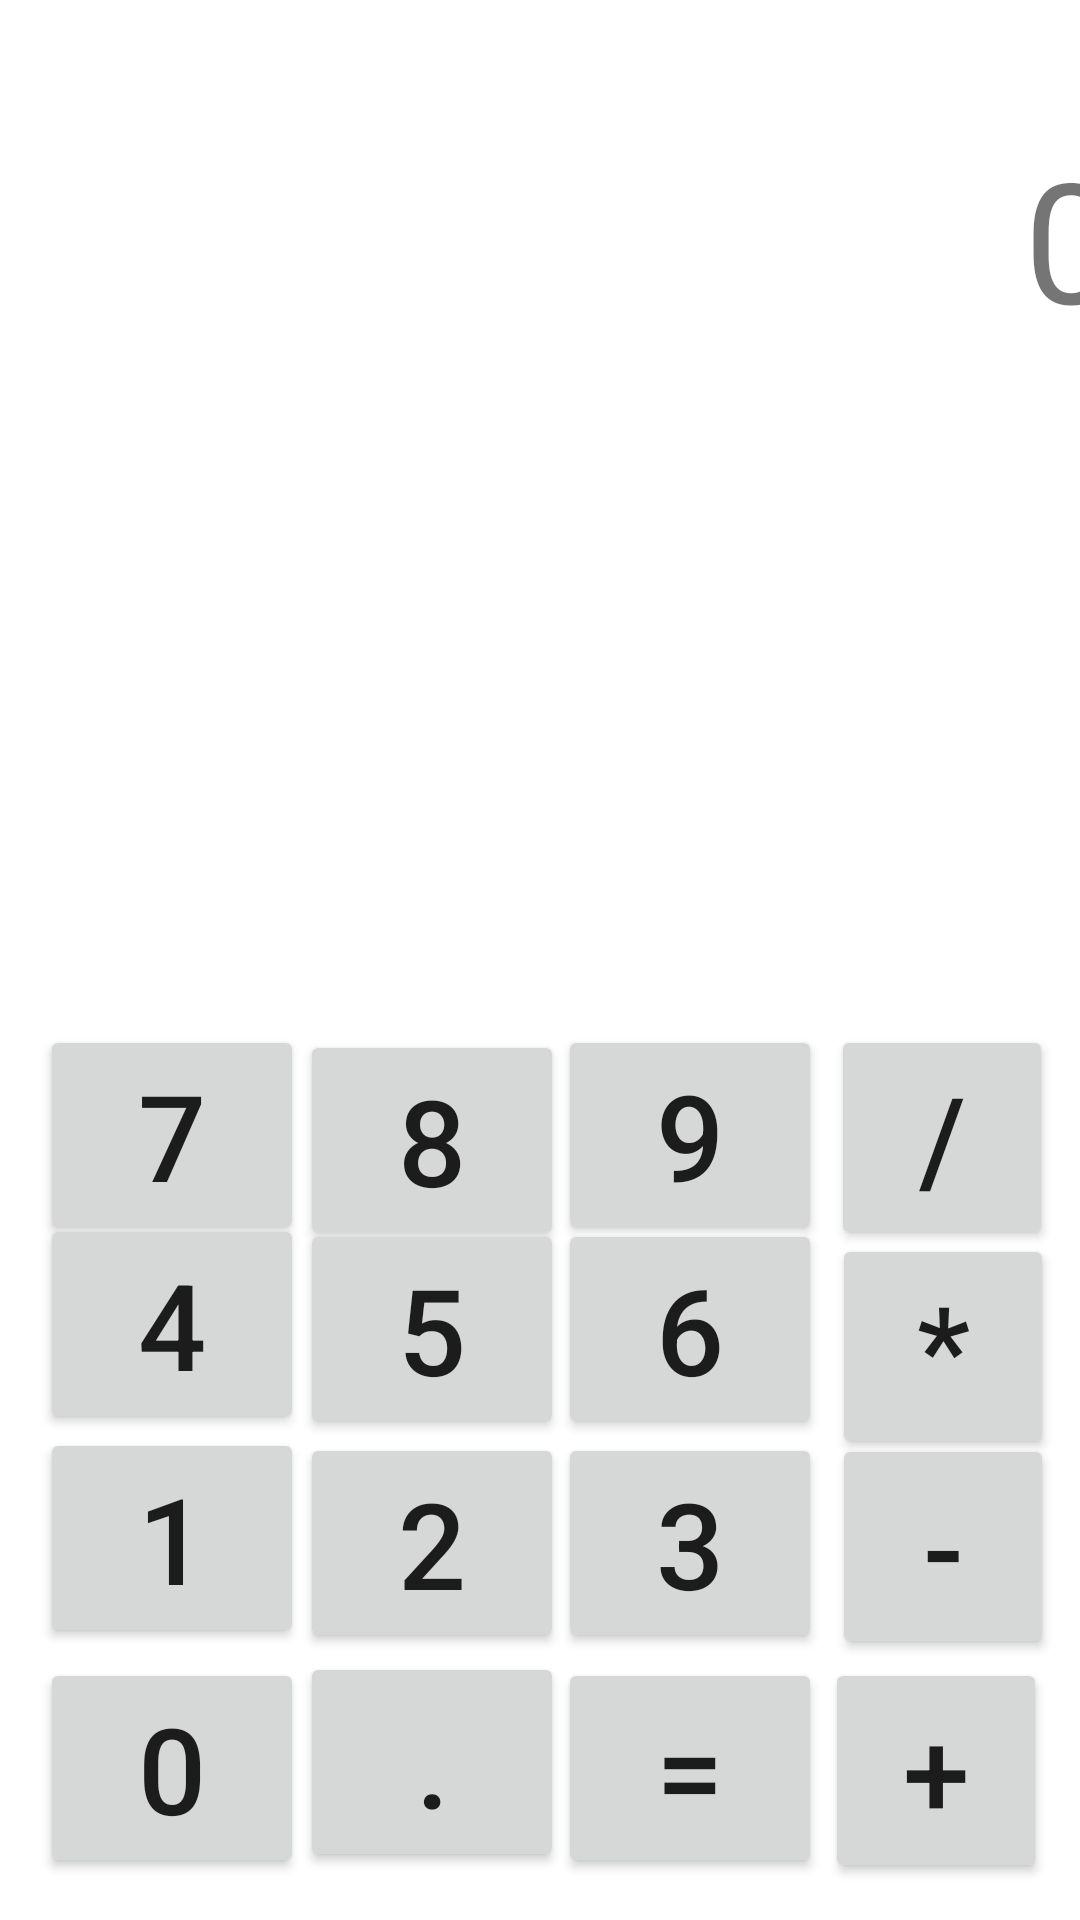

Layout XML and referenced resources for this Android screen:
<!-- AndroidManifest.xml: application theme Theme.Skola -->
<!-- res/layout/kalkulacka.xml -->
<?xml version="1.0" encoding="utf-8"?>
<androidx.constraintlayout.widget.ConstraintLayout xmlns:android="http://schemas.android.com/apk/res/android"
    xmlns:app="http://schemas.android.com/apk/res-auto"
    android:layout_width="match_parent"
    android:layout_height="match_parent">

    <TextView
        android:id="@+id/kalkulackaDisplay"
        android:layout_width="384dp"
        android:layout_height="64dp"
        android:text="@string/empty"
        android:gravity="end"
        android:textSize="56sp"
        android:maxLength="12"
        app:layout_constraintBottom_toBottomOf="parent"
        app:layout_constraintEnd_toEndOf="parent"
        app:layout_constraintHorizontal_bias="0.497"
        app:layout_constraintStart_toStartOf="parent"
        app:layout_constraintTop_toTopOf="parent"
        app:layout_constraintVertical_bias="0.073" />

    <Button
        android:id="@+id/button2"
        android:layout_width="wrap_content"
        android:layout_height="wrap_content"
        android:onClick="kalkulacka"
        android:text="@string/c1"
        android:textSize="40sp"
        app:layout_constraintBottom_toBottomOf="parent"
        app:layout_constraintEnd_toEndOf="parent"
        app:layout_constraintHorizontal_bias="0.049"
        app:layout_constraintStart_toStartOf="parent"
        app:layout_constraintTop_toTopOf="parent"
        app:layout_constraintVertical_bias="0.84" />

    <Button
        android:id="@+id/button6"
        android:layout_width="wrap_content"
        android:layout_height="wrap_content"
        android:onClick="kalkulacka"
        android:text="@string/c3"
        android:textSize="40sp"
        app:layout_constraintBottom_toBottomOf="parent"
        app:layout_constraintEnd_toEndOf="parent"
        app:layout_constraintHorizontal_bias="0.684"
        app:layout_constraintStart_toStartOf="parent"
        app:layout_constraintTop_toTopOf="parent"
        app:layout_constraintVertical_bias="0.843" />

    <Button
        android:id="@+id/button7"
        android:layout_width="wrap_content"
        android:layout_height="wrap_content"
        android:onClick="kalkulacka"
        android:text="@string/c6"
        android:textSize="40sp"
        app:layout_constraintBottom_toBottomOf="parent"
        app:layout_constraintEnd_toEndOf="parent"
        app:layout_constraintHorizontal_bias="0.684"
        app:layout_constraintStart_toStartOf="parent"
        app:layout_constraintTop_toTopOf="parent"
        app:layout_constraintVertical_bias="0.717" />

    <Button
        android:id="@+id/button10"
        android:layout_width="wrap_content"
        android:layout_height="wrap_content"
        android:onClick="kalkulacka"
        android:text="@string/c9"
        android:textSize="40sp"
        app:layout_constraintBottom_toBottomOf="parent"
        app:layout_constraintEnd_toEndOf="parent"
        app:layout_constraintHorizontal_bias="0.684"
        app:layout_constraintStart_toStartOf="parent"
        app:layout_constraintTop_toTopOf="parent"
        app:layout_constraintVertical_bias="0.603" />

    <Button
        android:id="@+id/button16"
        android:layout_width="74dp"
        android:layout_height="75dp"
        android:onClick="kalkulacka"
        android:text="@string/divided"
        android:textSize="40sp"
        app:layout_constraintBottom_toBottomOf="parent"
        app:layout_constraintEnd_toEndOf="parent"
        app:layout_constraintHorizontal_bias="0.968"
        app:layout_constraintStart_toStartOf="parent"
        app:layout_constraintTop_toTopOf="parent"
        app:layout_constraintVertical_bias="0.605" />

    <Button
        android:id="@+id/button3"
        android:layout_width="74dp"
        android:layout_height="75dp"
        android:onClick="kalkulacka"
        android:text="@string/plus"
        android:textSize="40sp"
        app:layout_constraintBottom_toBottomOf="parent"
        app:layout_constraintEnd_toEndOf="parent"
        app:layout_constraintHorizontal_bias="0.961"
        app:layout_constraintStart_toStartOf="parent"
        app:layout_constraintTop_toTopOf="parent"
        app:layout_constraintVertical_bias="0.978" />

    <Button
        android:id="@+id/button5"
        android:layout_width="74dp"
        android:layout_height="75dp"
        android:onClick="kalkulacka"
        android:text="@string/minus"
        android:textSize="40sp"
        app:layout_constraintBottom_toBottomOf="parent"
        app:layout_constraintEnd_toEndOf="parent"
        app:layout_constraintHorizontal_bias="0.97"
        app:layout_constraintStart_toStartOf="parent"
        app:layout_constraintTop_toTopOf="parent"
        app:layout_constraintVertical_bias="0.846" />

    <Button
        android:id="@+id/button17"
        android:layout_width="74dp"
        android:layout_height="75dp"
        android:onClick="kalkulacka"
        android:text="@string/times"
        android:textSize="40sp"
        app:layout_constraintBottom_toBottomOf="parent"
        app:layout_constraintEnd_toEndOf="parent"
        app:layout_constraintHorizontal_bias="0.97"
        app:layout_constraintStart_toStartOf="parent"
        app:layout_constraintTop_toTopOf="parent"
        app:layout_constraintVertical_bias="0.728" />

    <Button
        android:id="@+id/button13"
        android:layout_width="wrap_content"
        android:layout_height="wrap_content"
        android:onClick="kalkulacka"
        android:text="@string/c0"
        android:textSize="40sp"
        app:layout_constraintBottom_toBottomOf="parent"
        app:layout_constraintEnd_toEndOf="parent"
        app:layout_constraintHorizontal_bias="0.049"
        app:layout_constraintStart_toStartOf="parent"
        app:layout_constraintTop_toTopOf="parent"
        app:layout_constraintVertical_bias="0.975" />

    <Button
        android:id="@+id/button14"
        android:layout_width="wrap_content"
        android:layout_height="wrap_content"
        android:onClick="kalkulacka"
        android:text="@string/dot"
        android:textSize="40sp"
        app:layout_constraintBottom_toBottomOf="parent"
        app:layout_constraintEnd_toEndOf="parent"
        app:layout_constraintHorizontal_bias="0.368"
        app:layout_constraintStart_toStartOf="parent"
        app:layout_constraintTop_toTopOf="parent"
        app:layout_constraintVertical_bias="0.972" />

    <Button
        android:id="@+id/button15"
        android:layout_width="wrap_content"
        android:layout_height="wrap_content"
        android:onClick="kalkulacka"
        android:text="@string/equals"
        android:textSize="40sp"
        app:layout_constraintBottom_toBottomOf="parent"
        app:layout_constraintEnd_toEndOf="parent"
        app:layout_constraintHorizontal_bias="0.684"
        app:layout_constraintStart_toStartOf="parent"
        app:layout_constraintTop_toTopOf="parent"
        app:layout_constraintVertical_bias="0.975" />

    <Button
        android:id="@+id/button11"
        android:layout_width="wrap_content"
        android:layout_height="wrap_content"
        android:onClick="kalkulacka"
        android:text="@string/c8"
        android:textSize="40sp"
        app:layout_constraintBottom_toBottomOf="parent"
        app:layout_constraintEnd_toEndOf="parent"
        app:layout_constraintHorizontal_bias="0.368"
        app:layout_constraintStart_toStartOf="parent"
        app:layout_constraintTop_toTopOf="parent"
        app:layout_constraintVertical_bias="0.606" />

    <Button
        android:id="@+id/button12"
        android:layout_width="wrap_content"
        android:layout_height="wrap_content"
        android:text="@string/c7"
        android:textSize="40sp"
        android:onClick="kalkulacka"
        app:layout_constraintBottom_toBottomOf="parent"
        app:layout_constraintEnd_toEndOf="parent"
        app:layout_constraintHorizontal_bias="0.049"
        app:layout_constraintStart_toStartOf="parent"
        app:layout_constraintTop_toTopOf="parent"
        app:layout_constraintVertical_bias="0.603" />

    <Button
        android:id="@+id/button8"
        android:layout_width="wrap_content"
        android:layout_height="wrap_content"
        android:onClick="kalkulacka"
        android:text="@string/c5"
        android:textSize="40sp"
        app:layout_constraintBottom_toBottomOf="parent"
        app:layout_constraintEnd_toEndOf="parent"
        app:layout_constraintHorizontal_bias="0.368"
        app:layout_constraintStart_toStartOf="parent"
        app:layout_constraintTop_toTopOf="parent"
        app:layout_constraintVertical_bias="0.717" />

    <Button
        android:id="@+id/button9"
        android:layout_width="wrap_content"
        android:layout_height="wrap_content"
        android:onClick="kalkulacka"
        android:text="@string/c4"
        android:textSize="40sp"
        app:layout_constraintBottom_toBottomOf="parent"
        app:layout_constraintEnd_toEndOf="parent"
        app:layout_constraintHorizontal_bias="0.049"
        app:layout_constraintStart_toStartOf="parent"
        app:layout_constraintTop_toTopOf="parent"
        app:layout_constraintVertical_bias="0.714" />

    <Button
        android:id="@+id/button4"
        android:layout_width="wrap_content"
        android:layout_height="wrap_content"
        android:onClick="kalkulacka"
        android:text="@string/c2"
        android:textSize="40sp"
        app:layout_constraintBottom_toBottomOf="parent"
        app:layout_constraintEnd_toEndOf="parent"
        app:layout_constraintHorizontal_bias="0.368"
        app:layout_constraintStart_toStartOf="parent"
        app:layout_constraintTop_toTopOf="parent"
        app:layout_constraintVertical_bias="0.843" />
</androidx.constraintlayout.widget.ConstraintLayout>
<!-- resources referenced by this layout -->
<resources>
  <string name="c0" translatable="false">0</string>
  <string name="c1" translatable="false">1</string>
  <string name="c2" translatable="false">2</string>
  <string name="c3" translatable="false">3</string>
  <string name="c4" translatable="false">4</string>
  <string name="c5" translatable="false">5</string>
  <string name="c6" translatable="false">6</string>
  <string name="c7" translatable="false">7</string>
  <string name="c8" translatable="false">8</string>
  <string name="c9" translatable="false">9</string>
  <string name="divided" translatable="false">/</string>
  <string name="dot" translatable="false">.</string>
  <string name="empty" translatable="false">0</string>
  <string name="equals" translatable="false">=</string>
  <string name="minus" translatable="false">-</string>
  <string name="plus" translatable="false">+</string>
  <string name="times" translatable="false">*</string>
  <style name="Theme.Skola" parent="Theme.MaterialComponents.DayNight.DarkActionBar">
          
          <item name="colorPrimary">@color/purple_500</item>
          <item name="colorPrimaryVariant">@color/purple_700</item>
          <item name="colorOnPrimary">@color/white</item>
          
          <item name="colorSecondary">@color/teal_200</item>
          <item name="colorSecondaryVariant">@color/teal_700</item>
          <item name="colorOnSecondary">@color/black</item>
          
          <item name="android:statusBarColor">?attr/colorPrimaryVariant</item>
          
      </style>
  <!-- not gathered from this repository: default colours our renderer supplied (Android Studio template values) -->
  <color name="purple_500">#FF6200EE</color>
  <color name="purple_700">#FF3700B3</color>
  <color name="teal_200">#FF03DAC5</color>
  <color name="teal_700">#FF018786</color>
  <color name="black">#FF000000</color>
  <color name="white">#FFFFFFFF</color>
</resources>
